2-way image classification set "Machine_Learning" from GitHub (imurbi/Machine_Learning); label vocabulary: helipad, no helipad.

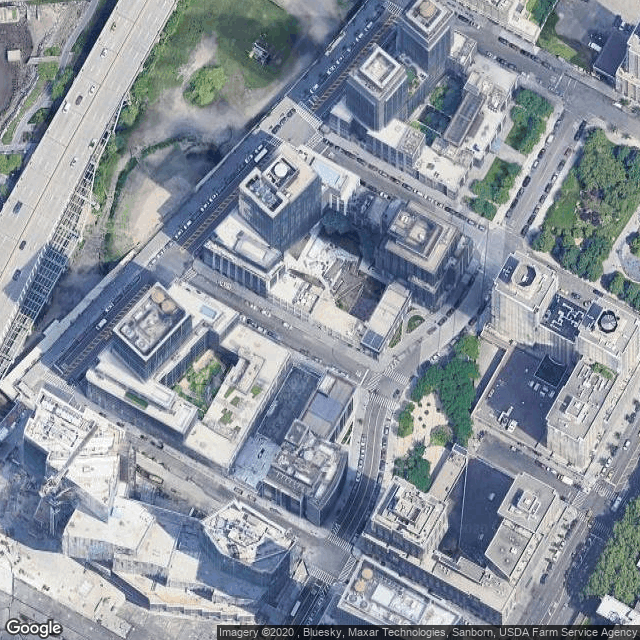
Label: no helipad

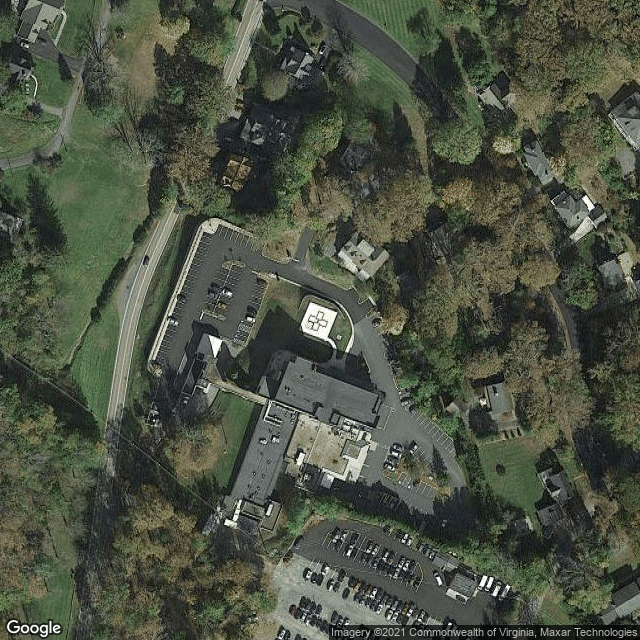
Label: helipad

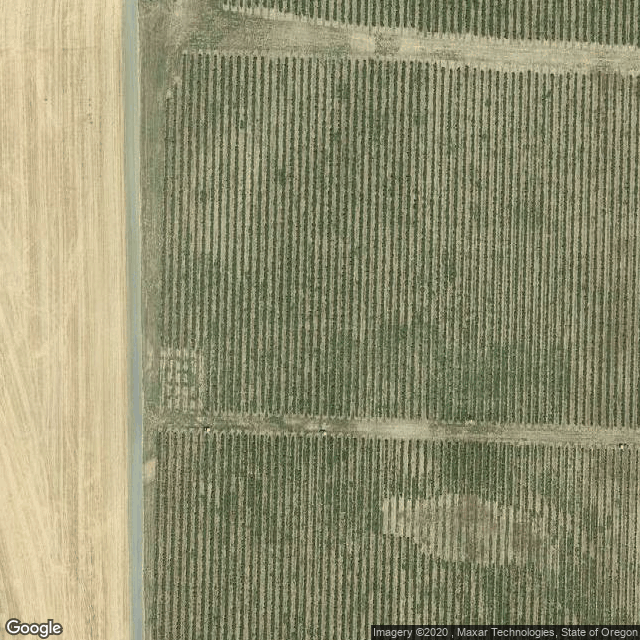
Label: no helipad

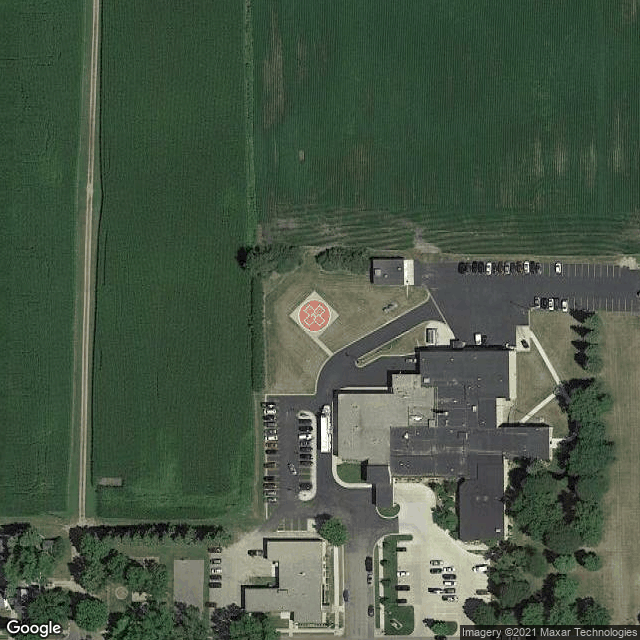
Label: helipad

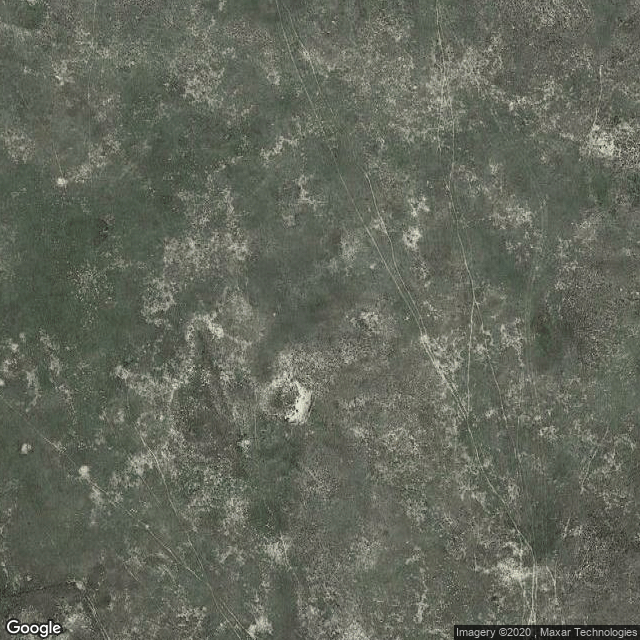
Label: no helipad

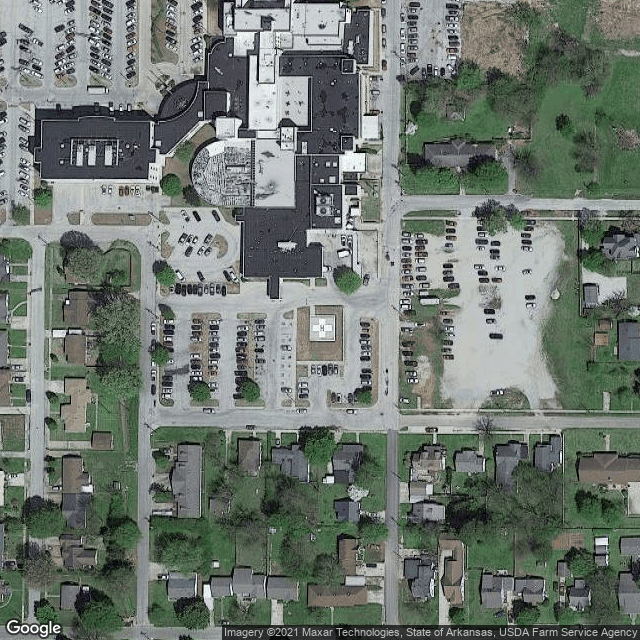
Label: helipad
